Image classification data set "images" (SnowRain510/PSEF-NET on GitHub). Class labels (3): IgG low positive, IgG moderate positive, IgG high positive.

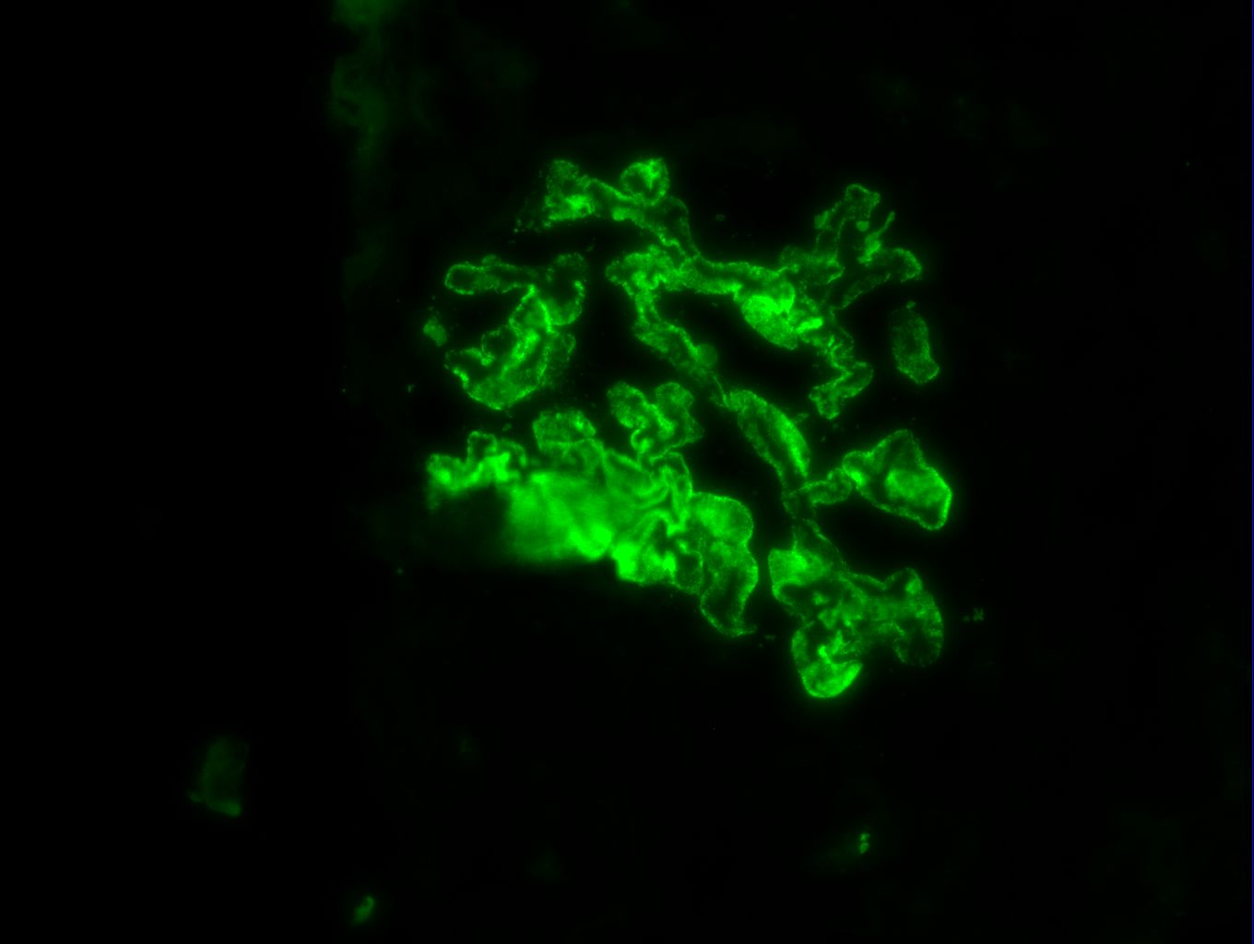
Label: IgG high positive

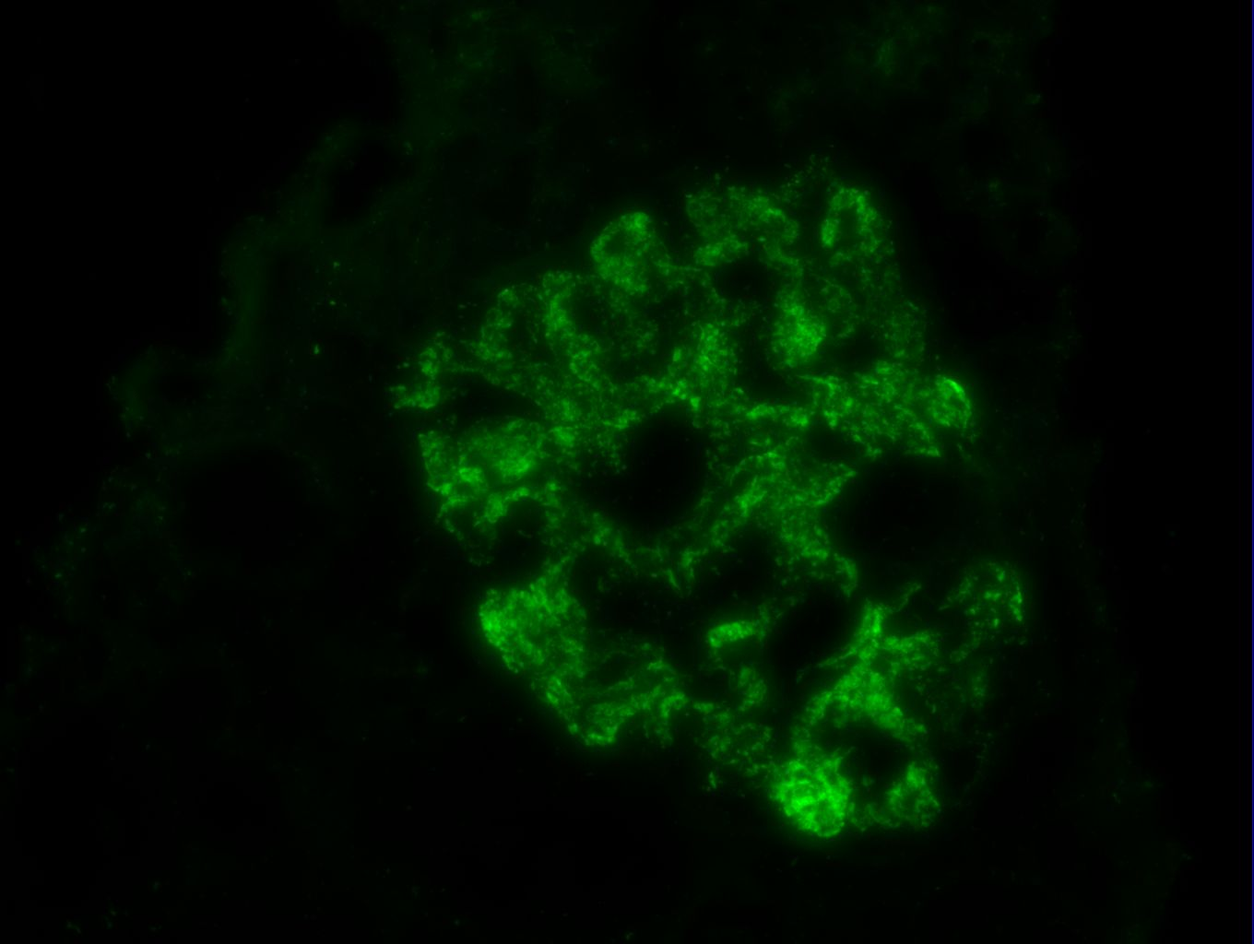
Label: IgG high positive

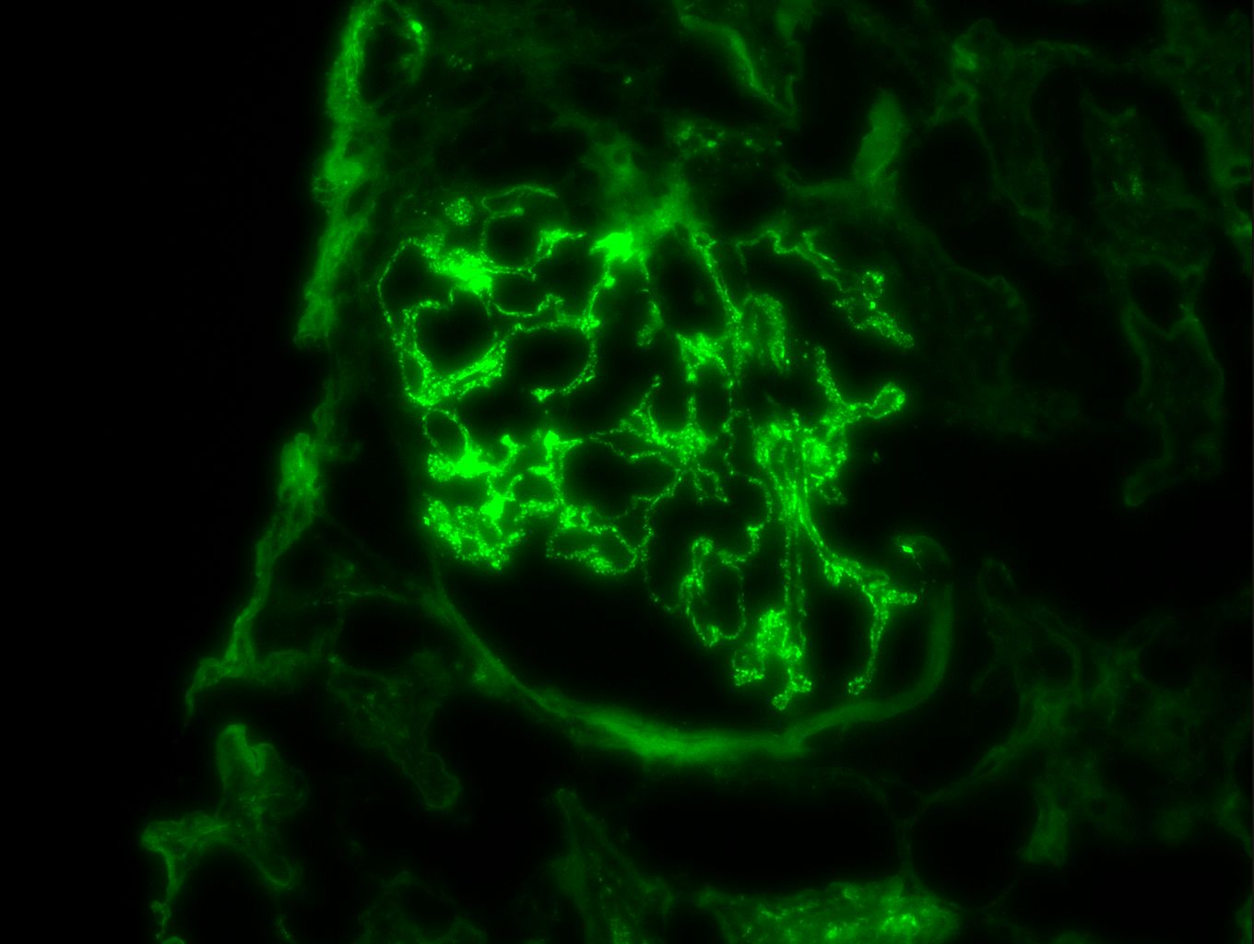
Label: IgG high positive

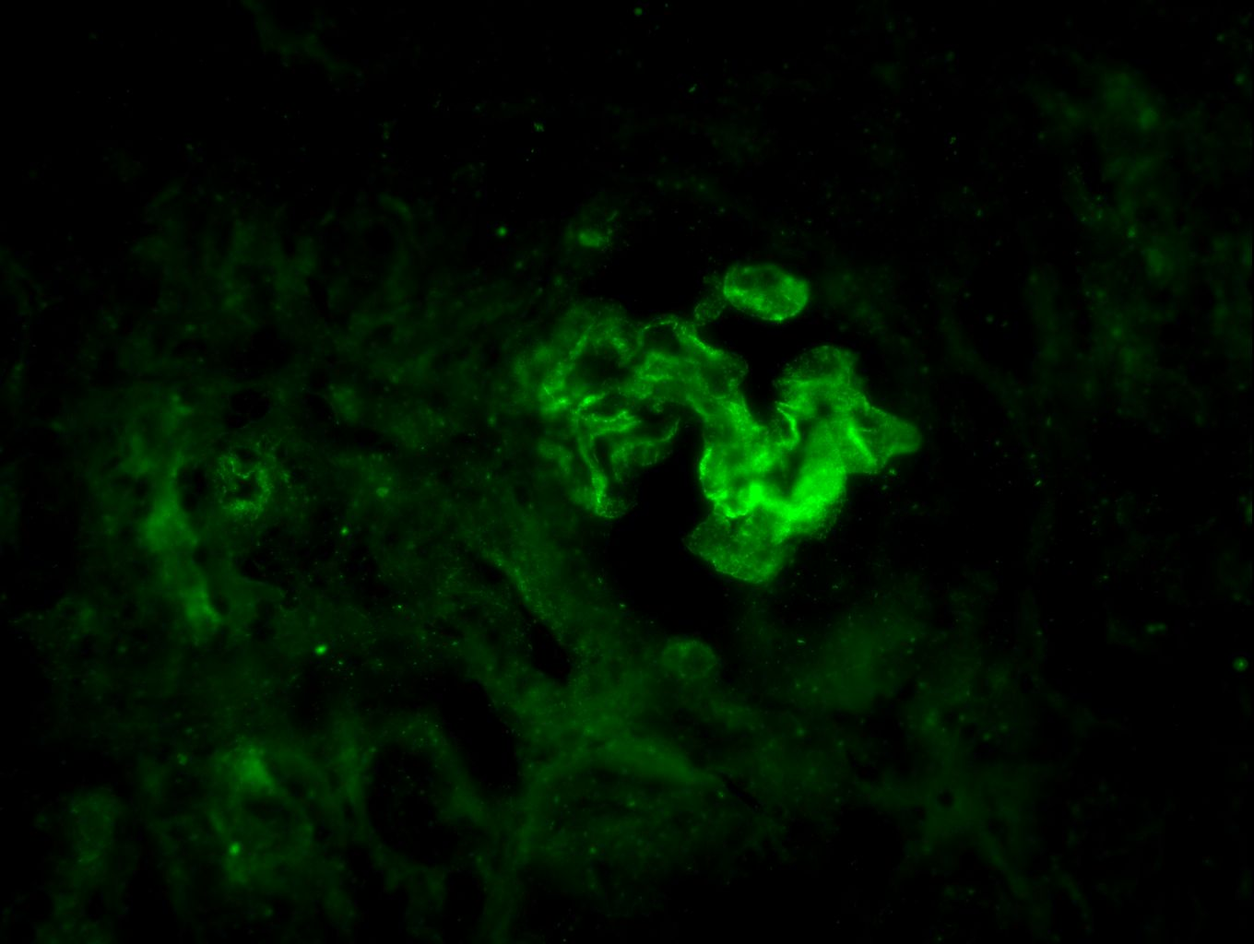
Label: IgG moderate positive

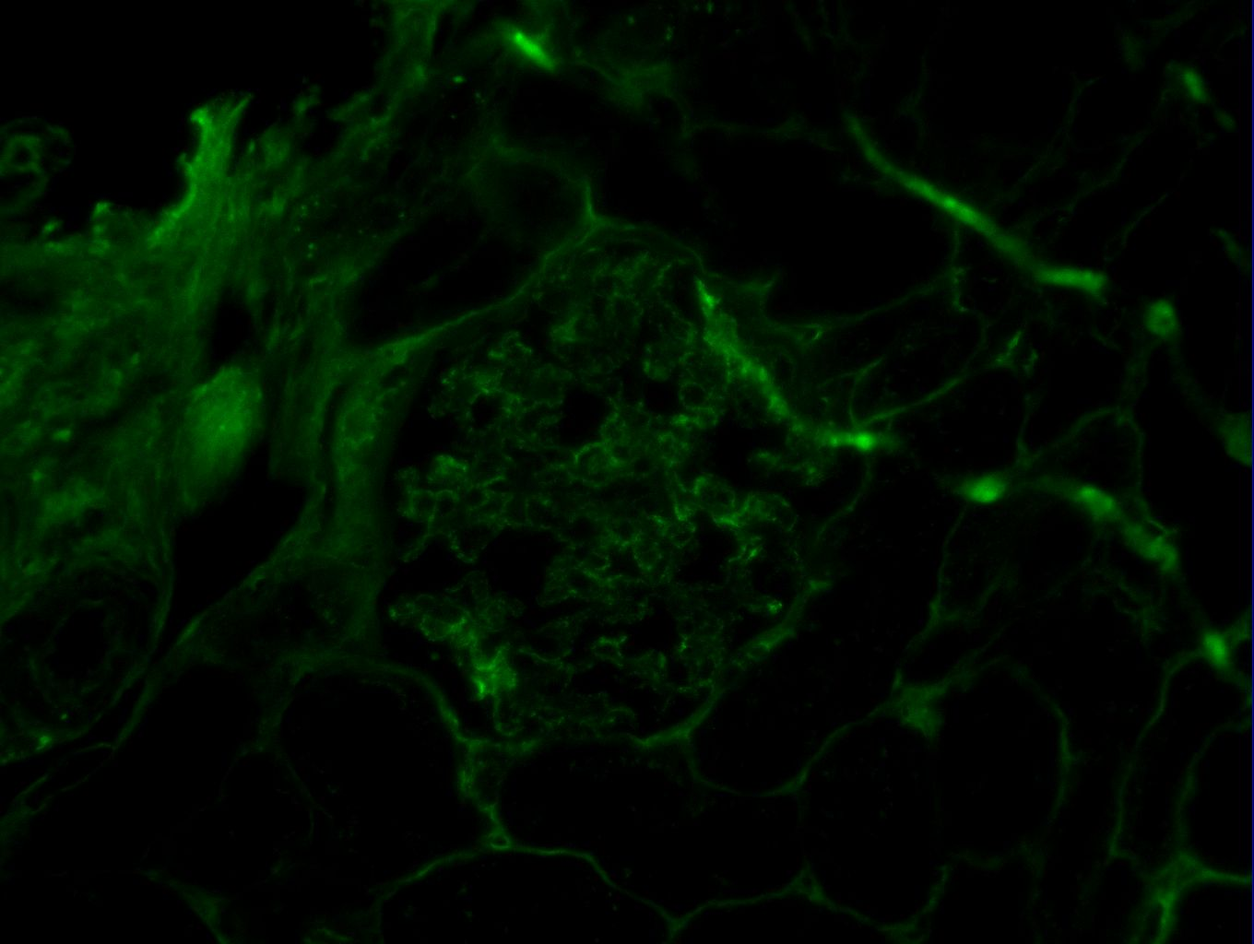
Label: IgG low positive

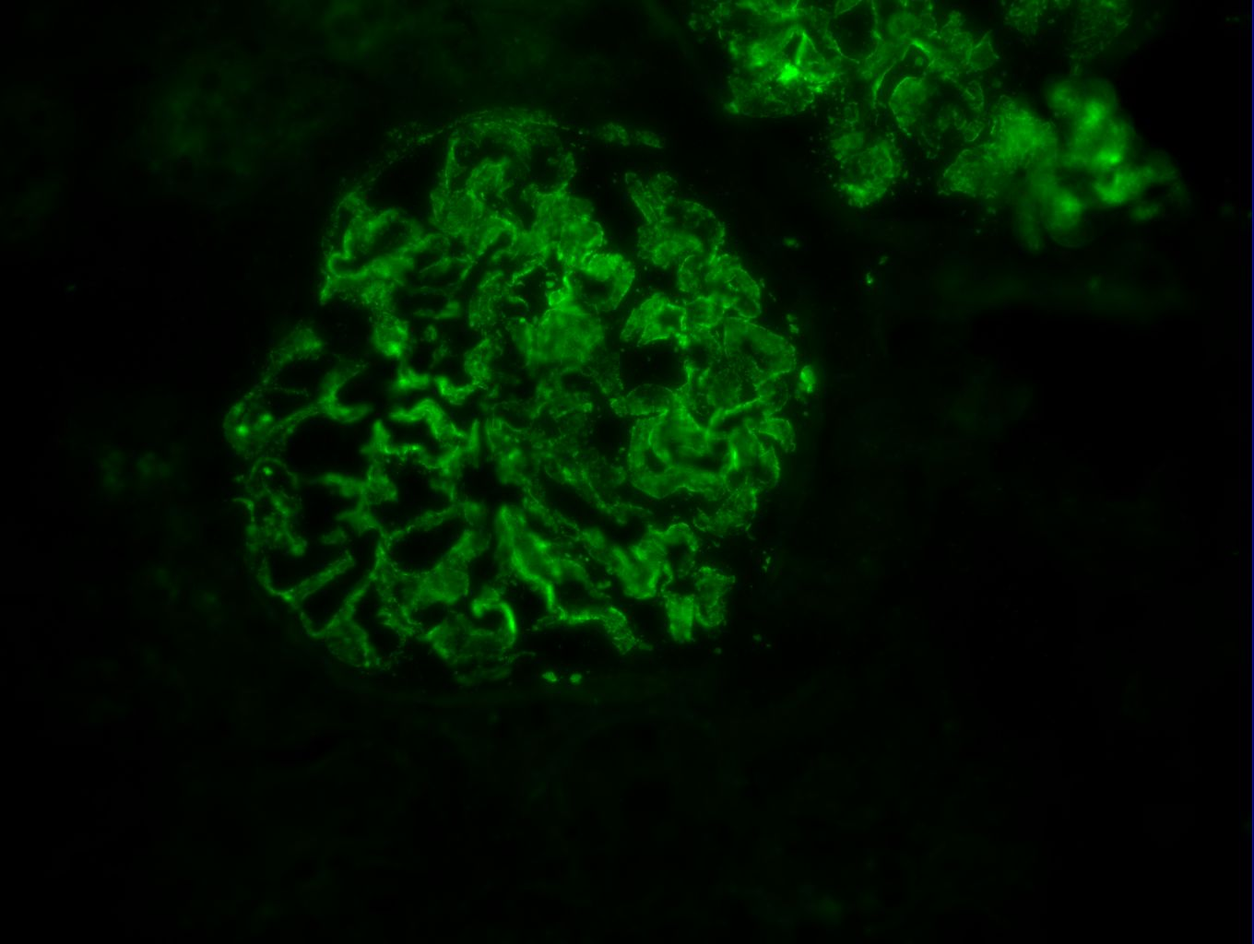
Label: IgG high positive
